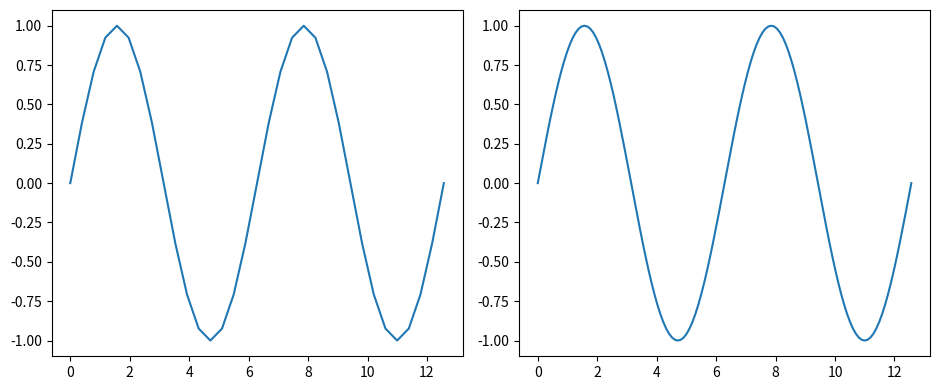

Here is the Python script that generated this plot: (Note: this script raises an exception after producing the figure.)
import numpy as np
import matplotlib.pyplot as plt

x33 = np.linspace(0, 4. * np.pi, 33)
y33 = np.sin(x33)
x129 = np.linspace(0, 4. * np.pi, 129)
y129 = np.sin(x129)

plt.figure(1, figsize=(9.5, 4))

plt.subplot(1, 2, 1)
plt.plot(x33, y33)

plt.subplot(1, 2, 2)
plt.plot(x129, y129)

plt.tight_layout()

# save plot to file
plt.savefig("figures/sineplot.pdf")

# display plot on screen
plt.show()
